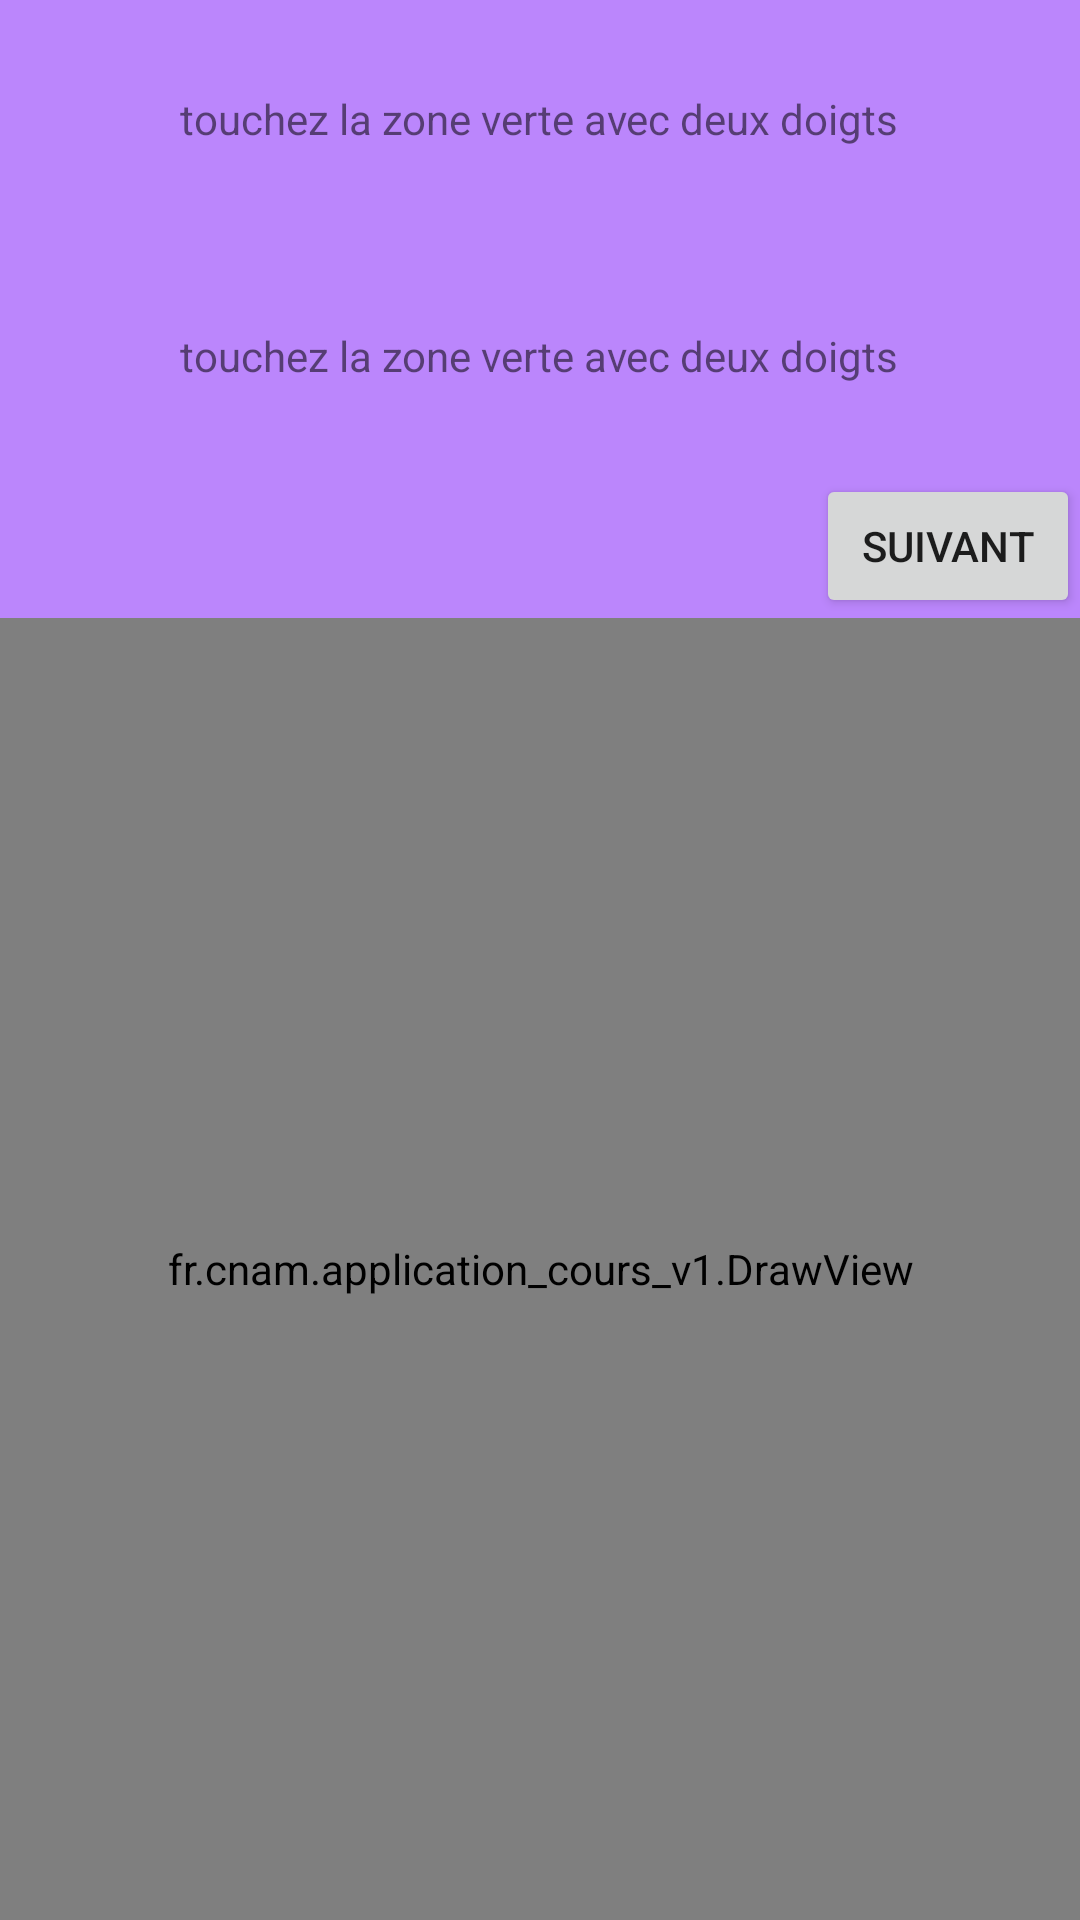

This screen was rendered from an Android layout file. Write that file and the resources it references.
<!-- AndroidManifest.xml: application theme Theme.Application_cours_v1 -->
<!-- res/layout/fragment_1.xml -->
<?xml version="1.0" encoding="utf-8"?>
<RelativeLayout xmlns:android="http://schemas.android.com/apk/res/android"
    xmlns:tools="http://schemas.android.com/tools"
    android:tag="fragment1"
    android:id="@+id/relativeFragLayout"
    
    android:background="@color/purple_200"
    android:layout_width="match_parent"
    android:layout_height="match_parent"
    tools:context="fr.cnam.application_cours_v1.MainActivity">

    
    <TextView
        android:id="@+id/textview1"
        android:padding="30dp"
        android:layout_width="wrap_content"
        android:layout_height="wrap_content"
        android:layout_alignParentTop="true"
        android:layout_centerHorizontal="true"
        android:text="@string/multitouch_text" />
    <TextView
        android:id="@+id/textview2"
        android:padding="30dp"
        android:layout_width="wrap_content"
        android:layout_height="wrap_content"
        android:layout_centerHorizontal="true"
        android:layout_below="@id/textview1"
        android:text="@string/multitouch_text"/>
    <Button
        android:id="@+id/buttonnext"
        android:layout_width="wrap_content"
        android:layout_height="wrap_content"
        android:layout_alignParentRight="true"
        android:layout_below="@id/textview2"
        android:text="suivant"
        />



    <LinearLayout
        android:id="@+id/drawLayout"
        android:layout_below="@id/buttonnext"
        android:layout_width="match_parent"
        android:layout_height="match_parent"
        android:background="@color/teal_200">
        <fr.cnam.application_cours_v1.DrawView
            android:id="@+id/draw"
            android:layout_width="match_parent"
            android:layout_height="match_parent"/>
    </LinearLayout>

</RelativeLayout>
<!-- resources referenced by this layout -->
<resources>
  <string name="multitouch_text">touchez la zone verte avec deux doigts</string>
  <style name="Theme.Application_cours_v1" parent="Theme.AppCompat.DayNight.NoActionBar">
          
          <item name="colorPrimary">@color/light_blue_400</item>
          <item name="colorPrimaryVariant">@color/light_blue_600</item>
          <item name="colorOnPrimary">@color/white</item>
          
          <item name="colorSecondary">@color/teal_200</item>
          <item name="colorSecondaryVariant">@color/teal_700</item>
          <item name="colorOnSecondary">@color/black</item>
          
          <item name="android:statusBarColor" tools:targetApi="l">?attr/colorPrimaryVariant</item>
          
      </style>
  <!-- not gathered from this repository: default colours our renderer supplied (Android Studio template values) -->
  <color name="purple_200">#FFBB86FC</color>
  <color name="teal_200">#FF03DAC5</color>
  <color name="teal_700">#FF018786</color>
  <color name="black">#FF000000</color>
  <color name="white">#FFFFFFFF</color>
</resources>
